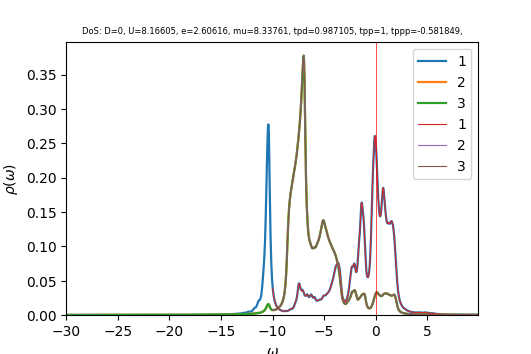

Source data for this figure (header and first rows):
w	up_1	up_2	up_3	down_1	down_2	down_3	cumul_up_1	cumul_up_2	cumul_up_3	cumul_down_1	cumul_down_2	cumul_down_3	
-30	7.11319e-05	8.34569e-05	8.34569e-05	4.63433e-05	3.80802e-05	3.80802e-05	0	0	0	0	0	0
-29.96	7.13498e-05	8.37225e-05	8.37225e-05	4.64539e-05	3.81618e-05	3.81618e-05	2.67562e-06	3.13959e-06	3.13959e-06	1.74202e-06	1.43107e-06	1.43107e-06
-29.93	7.15689e-05	8.39894e-05	8.39894e-05	4.6565e-05	3.82437e-05	3.82437e-05	5.35945e-06	6.2892e-06	6.2892e-06	3.48821e-06	2.86521e-06	2.86521e-06
-29.89	7.17889e-05	8.42576e-05	8.42576e-05	4.66765e-05	3.83259e-05	3.83259e-05	8.05154e-06	9.44886e-06	9.44886e-06	5.23858e-06	4.30243e-06	4.30243e-06
-29.85	7.20101e-05	8.45271e-05	8.45271e-05	4.67883e-05	3.84083e-05	3.84083e-05	1.07519e-05	1.26186e-05	1.26186e-05	6.99314e-06	5.74274e-06	5.74274e-06
-29.81	7.22322e-05	8.47978e-05	8.47978e-05	4.69006e-05	3.8491e-05	3.8491e-05	1.34606e-05	1.57985e-05	1.57985e-05	8.75191e-06	7.18616e-06	7.18616e-06
-29.77	7.24555e-05	8.50699e-05	8.50699e-05	4.70133e-05	3.8574e-05	3.8574e-05	1.61777e-05	1.89887e-05	1.89887e-05	1.05149e-05	8.63268e-06	8.63268e-06
-29.74	7.26798e-05	8.53433e-05	8.53433e-05	4.71264e-05	3.86573e-05	3.86573e-05	1.89032e-05	2.2189e-05	2.2189e-05	1.22822e-05	1.00823e-05	1.00823e-05
-29.7	7.29053e-05	8.56181e-05	8.56181e-05	4.72399e-05	3.87408e-05	3.87408e-05	2.16371e-05	2.53997e-05	2.53997e-05	1.40537e-05	1.15351e-05	1.15351e-05
-29.66	7.31318e-05	8.58942e-05	8.58942e-05	4.73539e-05	3.88246e-05	3.88246e-05	2.43796e-05	2.86207e-05	2.86207e-05	1.58294e-05	1.2991e-05	1.2991e-05
-29.62	7.33594e-05	8.61716e-05	8.61716e-05	4.74682e-05	3.89086e-05	3.89086e-05	2.71306e-05	3.18522e-05	3.18522e-05	1.76095e-05	1.44501e-05	1.44501e-05
-29.59	7.35881e-05	8.64504e-05	8.64504e-05	4.7583e-05	3.8993e-05	3.8993e-05	2.98901e-05	3.50941e-05	3.50941e-05	1.93938e-05	1.59123e-05	1.59123e-05
-29.55	7.3818e-05	8.67305e-05	8.67305e-05	4.76982e-05	3.90776e-05	3.90776e-05	3.26583e-05	3.83465e-05	3.83465e-05	2.11825e-05	1.73778e-05	1.73778e-05
-29.51	7.40489e-05	8.7012e-05	8.7012e-05	4.78138e-05	3.91625e-05	3.91625e-05	3.54351e-05	4.16094e-05	4.16094e-05	2.29755e-05	1.88463e-05	1.88463e-05
-29.48	7.4281e-05	8.72949e-05	8.72949e-05	4.79298e-05	3.92477e-05	3.92477e-05	3.82207e-05	4.4883e-05	4.4883e-05	2.47729e-05	2.03181e-05	2.03181e-05
-29.44	7.45143e-05	8.75792e-05	8.75792e-05	4.80463e-05	3.93331e-05	3.93331e-05	4.1015e-05	4.81672e-05	4.81672e-05	2.65746e-05	2.17931e-05	2.17931e-05
-29.4	7.47486e-05	8.78649e-05	8.78649e-05	4.81632e-05	3.94189e-05	3.94189e-05	4.3818e-05	5.14621e-05	5.14621e-05	2.83808e-05	2.32713e-05	2.32713e-05
-29.36	7.49842e-05	8.8152e-05	8.8152e-05	4.82805e-05	3.95049e-05	3.95049e-05	4.66299e-05	5.47678e-05	5.47678e-05	3.01913e-05	2.47528e-05	2.47528e-05
-29.32	7.52209e-05	8.84406e-05	8.84406e-05	4.83983e-05	3.95912e-05	3.95912e-05	4.94507e-05	5.80844e-05	5.80844e-05	3.20062e-05	2.62374e-05	2.62374e-05
-29.29	7.54587e-05	8.87305e-05	8.87305e-05	4.85165e-05	3.96778e-05	3.96778e-05	5.22804e-05	6.14118e-05	6.14118e-05	3.38256e-05	2.77254e-05	2.77254e-05
-29.25	7.56977e-05	8.90219e-05	8.90219e-05	4.86351e-05	3.97646e-05	3.97646e-05	5.51191e-05	6.47501e-05	6.47501e-05	3.56494e-05	2.92165e-05	2.92165e-05
-29.21	7.5938e-05	8.93148e-05	8.93148e-05	4.87542e-05	3.98518e-05	3.98518e-05	5.79668e-05	6.80994e-05	6.80994e-05	3.74777e-05	3.0711e-05	3.0711e-05
-29.18	7.61794e-05	8.96091e-05	8.96091e-05	4.88737e-05	3.99393e-05	3.99393e-05	6.08235e-05	7.14597e-05	7.14597e-05	3.93104e-05	3.22087e-05	3.22087e-05
-29.14	7.6422e-05	8.99049e-05	8.99049e-05	4.89937e-05	4.0027e-05	4.0027e-05	6.36893e-05	7.48312e-05	7.48312e-05	4.11477e-05	3.37097e-05	3.37097e-05
-29.1	7.66658e-05	9.02021e-05	9.02021e-05	4.91141e-05	4.0115e-05	4.0115e-05	6.65643e-05	7.82137e-05	7.82137e-05	4.29895e-05	3.5214e-05	3.5214e-05
-29.06	7.69109e-05	9.05008e-05	9.05008e-05	4.92349e-05	4.02034e-05	4.02034e-05	6.94484e-05	8.16075e-05	8.16075e-05	4.48358e-05	3.67216e-05	3.67216e-05
-29.02	7.71571e-05	9.08011e-05	9.08011e-05	4.93562e-05	4.0292e-05	4.0292e-05	7.23418e-05	8.50126e-05	8.50126e-05	4.66866e-05	3.82326e-05	3.82326e-05
-28.99	7.74047e-05	9.11028e-05	9.11028e-05	4.9478e-05	4.03809e-05	4.03809e-05	7.52445e-05	8.84289e-05	8.84289e-05	4.85421e-05	3.97469e-05	3.97469e-05
-28.95	7.76534e-05	9.14061e-05	9.14061e-05	4.96002e-05	4.04701e-05	4.04701e-05	7.81565e-05	9.18566e-05	9.18566e-05	5.04021e-05	4.12645e-05	4.12645e-05
-28.91	7.79034e-05	9.17109e-05	9.17109e-05	4.97229e-05	4.05596e-05	4.05596e-05	8.10779e-05	9.52958e-05	9.52958e-05	5.22667e-05	4.27855e-05	4.27855e-05
-28.88	7.81547e-05	9.20172e-05	9.20172e-05	4.98461e-05	4.06495e-05	4.06495e-05	8.40087e-05	9.87464e-05	9.87464e-05	5.41359e-05	4.43098e-05	4.43098e-05
-28.84	7.84072e-05	9.23251e-05	9.23251e-05	4.99697e-05	4.07396e-05	4.07396e-05	8.6949e-05	0.0001022	0.0001022	5.60098e-05	4.58376e-05	4.58376e-05
-28.8	7.8661e-05	9.26345e-05	9.26345e-05	5.00938e-05	4.083e-05	4.083e-05	8.98987e-05	0.0001057	0.0001057	5.78883e-05	4.73687e-05	4.73687e-05
-28.76	7.89161e-05	9.29455e-05	9.29455e-05	5.02183e-05	4.09207e-05	4.09207e-05	9.28581e-05	0.0001092	0.0001092	5.97715e-05	4.89032e-05	4.89032e-05
-28.73	7.91725e-05	9.32581e-05	9.32581e-05	5.03433e-05	4.10118e-05	4.10118e-05	9.58271e-05	0.0001127	0.0001127	6.16594e-05	5.04412e-05	5.04412e-05
-28.69	7.94302e-05	9.35723e-05	9.35723e-05	5.04688e-05	4.11031e-05	4.11031e-05	9.88057e-05	0.0001162	0.0001162	6.35519e-05	5.19825e-05	5.19825e-05
-28.65	7.96892e-05	9.38881e-05	9.38881e-05	5.05948e-05	4.11947e-05	4.11947e-05	0.0001018	0.0001197	0.0001197	6.54492e-05	5.35273e-05	5.35273e-05
-28.61	7.99496e-05	9.42055e-05	9.42055e-05	5.07212e-05	4.12867e-05	4.12867e-05	0.0001048	0.0001232	0.0001232	6.73513e-05	5.50756e-05	5.50756e-05
-28.57	8.02113e-05	9.45245e-05	9.45245e-05	5.08481e-05	4.13789e-05	4.13789e-05	0.0001078	0.0001268	0.0001268	6.92581e-05	5.66273e-05	5.66273e-05
-28.54	8.04743e-05	9.48452e-05	9.48452e-05	5.09755e-05	4.14715e-05	4.14715e-05	0.0001108	0.0001303	0.0001303	7.11697e-05	5.81825e-05	5.81825e-05
-28.5	8.07387e-05	9.51675e-05	9.51675e-05	5.11034e-05	4.15644e-05	4.15644e-05	0.0001138	0.0001339	0.0001339	7.30861e-05	5.97412e-05	5.97412e-05
-28.46	8.10044e-05	9.54915e-05	9.54915e-05	5.12318e-05	4.16576e-05	4.16576e-05	0.0001169	0.0001375	0.0001375	7.50072e-05	6.13033e-05	6.13033e-05
-28.43	8.12715e-05	9.58171e-05	9.58171e-05	5.13607e-05	4.17511e-05	4.17511e-05	0.0001199	0.0001411	0.0001411	7.69333e-05	6.2869e-05	6.2869e-05
-28.39	8.154e-05	9.61444e-05	9.61444e-05	5.149e-05	4.1845e-05	4.1845e-05	0.000123	0.0001447	0.0001447	7.88641e-05	6.44382e-05	6.44382e-05
-28.35	8.18099e-05	9.64734e-05	9.64734e-05	5.16199e-05	4.19391e-05	4.19391e-05	0.0001261	0.0001483	0.0001483	8.07999e-05	6.60109e-05	6.60109e-05
-28.31	8.20812e-05	9.68042e-05	9.68042e-05	5.17502e-05	4.20336e-05	4.20336e-05	0.0001291	0.0001519	0.0001519	8.27405e-05	6.75871e-05	6.75871e-05
-28.27	8.23539e-05	9.71366e-05	9.71366e-05	5.18811e-05	4.21284e-05	4.21284e-05	0.0001322	0.0001556	0.0001556	8.46861e-05	6.9167e-05	6.9167e-05
-28.24	8.2628e-05	9.74708e-05	9.74708e-05	5.20124e-05	4.22236e-05	4.22236e-05	0.0001353	0.0001592	0.0001592	8.66365e-05	7.07503e-05	7.07503e-05
-28.2	8.29036e-05	9.78067e-05	9.78067e-05	5.21443e-05	4.2319e-05	4.2319e-05	0.0001384	0.0001629	0.0001629	8.85919e-05	7.23373e-05	7.23373e-05
-28.16	8.31806e-05	9.81443e-05	9.81443e-05	5.22767e-05	4.24148e-05	4.24148e-05	0.0001415	0.0001666	0.0001666	9.05523e-05	7.39279e-05	7.39279e-05
-28.12	8.34591e-05	9.84838e-05	9.84838e-05	5.24096e-05	4.25109e-05	4.25109e-05	0.0001447	0.0001703	0.0001703	9.25177e-05	7.5522e-05	7.5522e-05
-28.09	8.3739e-05	9.8825e-05	9.8825e-05	5.25429e-05	4.26073e-05	4.26073e-05	0.0001478	0.000174	0.000174	9.4488e-05	7.71198e-05	7.71198e-05
-28.05	8.40204e-05	9.9168e-05	9.9168e-05	5.26769e-05	4.27041e-05	4.27041e-05	0.000151	0.0001777	0.0001777	9.64634e-05	7.87212e-05	7.87212e-05
-28.01	8.43033e-05	9.95128e-05	9.95128e-05	5.28113e-05	4.28012e-05	4.28012e-05	0.0001541	0.0001814	0.0001814	9.84438e-05	8.03262e-05	8.03262e-05
-27.98	8.45877e-05	9.98594e-05	9.98594e-05	5.29462e-05	4.28986e-05	4.28986e-05	0.0001573	0.0001852	0.0001852	0.0001004	8.19349e-05	8.19349e-05
-27.94	8.48736e-05	0.0001002	0.0001002	5.30817e-05	4.29964e-05	4.29964e-05	0.0001605	0.0001889	0.0001889	0.0001024	8.35473e-05	8.35473e-05
-27.9	8.5161e-05	0.0001006	0.0001006	5.32177e-05	4.30945e-05	4.30945e-05	0.0001637	0.0001927	0.0001927	0.0001044	8.51634e-05	8.51634e-05
-27.86	8.54499e-05	0.0001009	0.0001009	5.33543e-05	4.3193e-05	4.3193e-05	0.0001669	0.0001965	0.0001965	0.0001064	8.67831e-05	8.67831e-05
-27.82	8.57404e-05	0.0001013	0.0001013	5.34913e-05	4.32918e-05	4.32918e-05	0.0001701	0.0002003	0.0002003	0.0001084	8.84065e-05	8.84065e-05
-27.79	8.60325e-05	0.0001016	0.0001016	5.36289e-05	4.33909e-05	4.33909e-05	0.0001733	0.0002041	0.0002041	0.0001104	9.00337e-05	9.00337e-05
... 1,007 more rows
